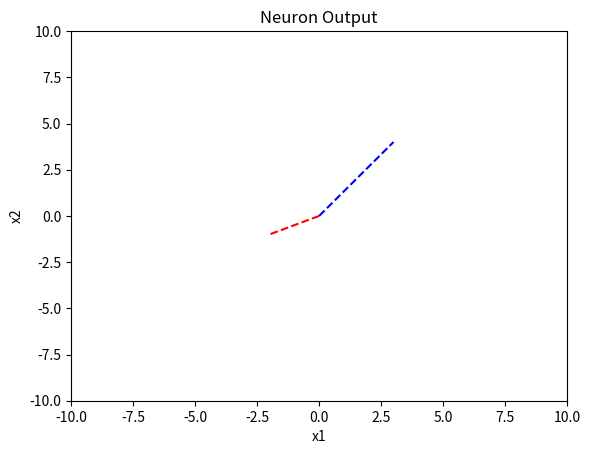

Generate this figure with matplotlib:
import math
import matplotlib.pyplot as plt

# Wartości początkowe
n = 2
opis = ["pachnacy", "kolorowy"]
wagi = [3,4]
moc = 0

print("Nauron, ktory bedziesz badal bedzie dzielil obiekty,")
print("na takie, ktore lubi, oraz takie, ktorych nie lubi.")
print()
print("Wspolczynniki wag dla poszczegolnych cech obiektow moga byc dodatnie albo ujemne")
print("Dodatnie wspolczynniki oznaczaja aprobate dla danej cechy, a ujemne")
print("wskazuja, ze dana cecha ma byc poprzez neuron nie lubiana.")
print()
print("Wazne juz beda tylko wartosci liczbowe wag i sygnalow wejsciowych.")
print("Jesli jednak chcesz, to mozesz dalej wyobrazac sobie, ze obiektami badanymi")
print("sa - jak w poprzednim programie - kwiaty. Podaj teraz, jakie maja byc wartosci")
print("Podane zostały wartości wspolczynnikow wag")
print("tzn. mówią one, o tym czy kwiat lubi poszczególne cechy)")
print()

# Wprowadzanie wag
for i in range(n):
    print(f"w({i+1}) czyli czy neuron lubi, gdy kwiat jest {opis[i]}: {wagi[i]} ")
    moc += wagi[i] * wagi[i]

print("Polozenie obiektu wzorcowego:")


x1 = -2
x2 = -1
print(f"x(1) = {x1}")
print(f"x(2) = {x2}")

pobudzenie = 0
for i in range(n):
    pobudzenie += wagi[i] * (x1 if i == 0 else x2)

plt.figure()
plt.title("Neuron Output")
plt.xlabel("x1")
plt.ylabel("x2")
plt.xlim(-10, 10)
plt.ylim(-10, 10)


plt.plot([0,wagi[0]], [0,wagi[1]], 'b--')
plt.plot([0, x1], [0, x2], 'r--')

plt.show()

print("    ***  wyjscie = ", pobudzenie)
